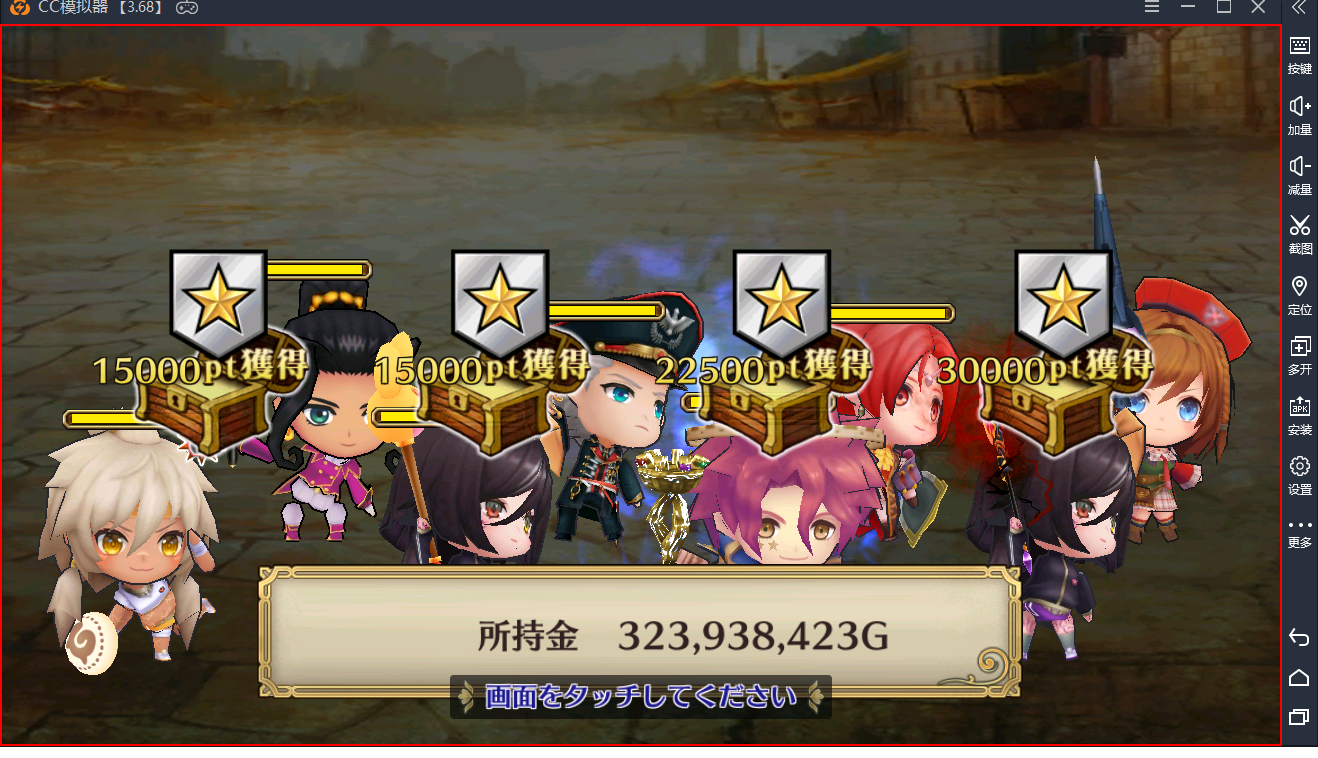
Task: Chain Chronicle Process
Workflow: 04 - MajiinDrawMainSequence

Step 1 [catch]: type "O" into the element in window 'CC模拟器' (dnplayer.exe)
